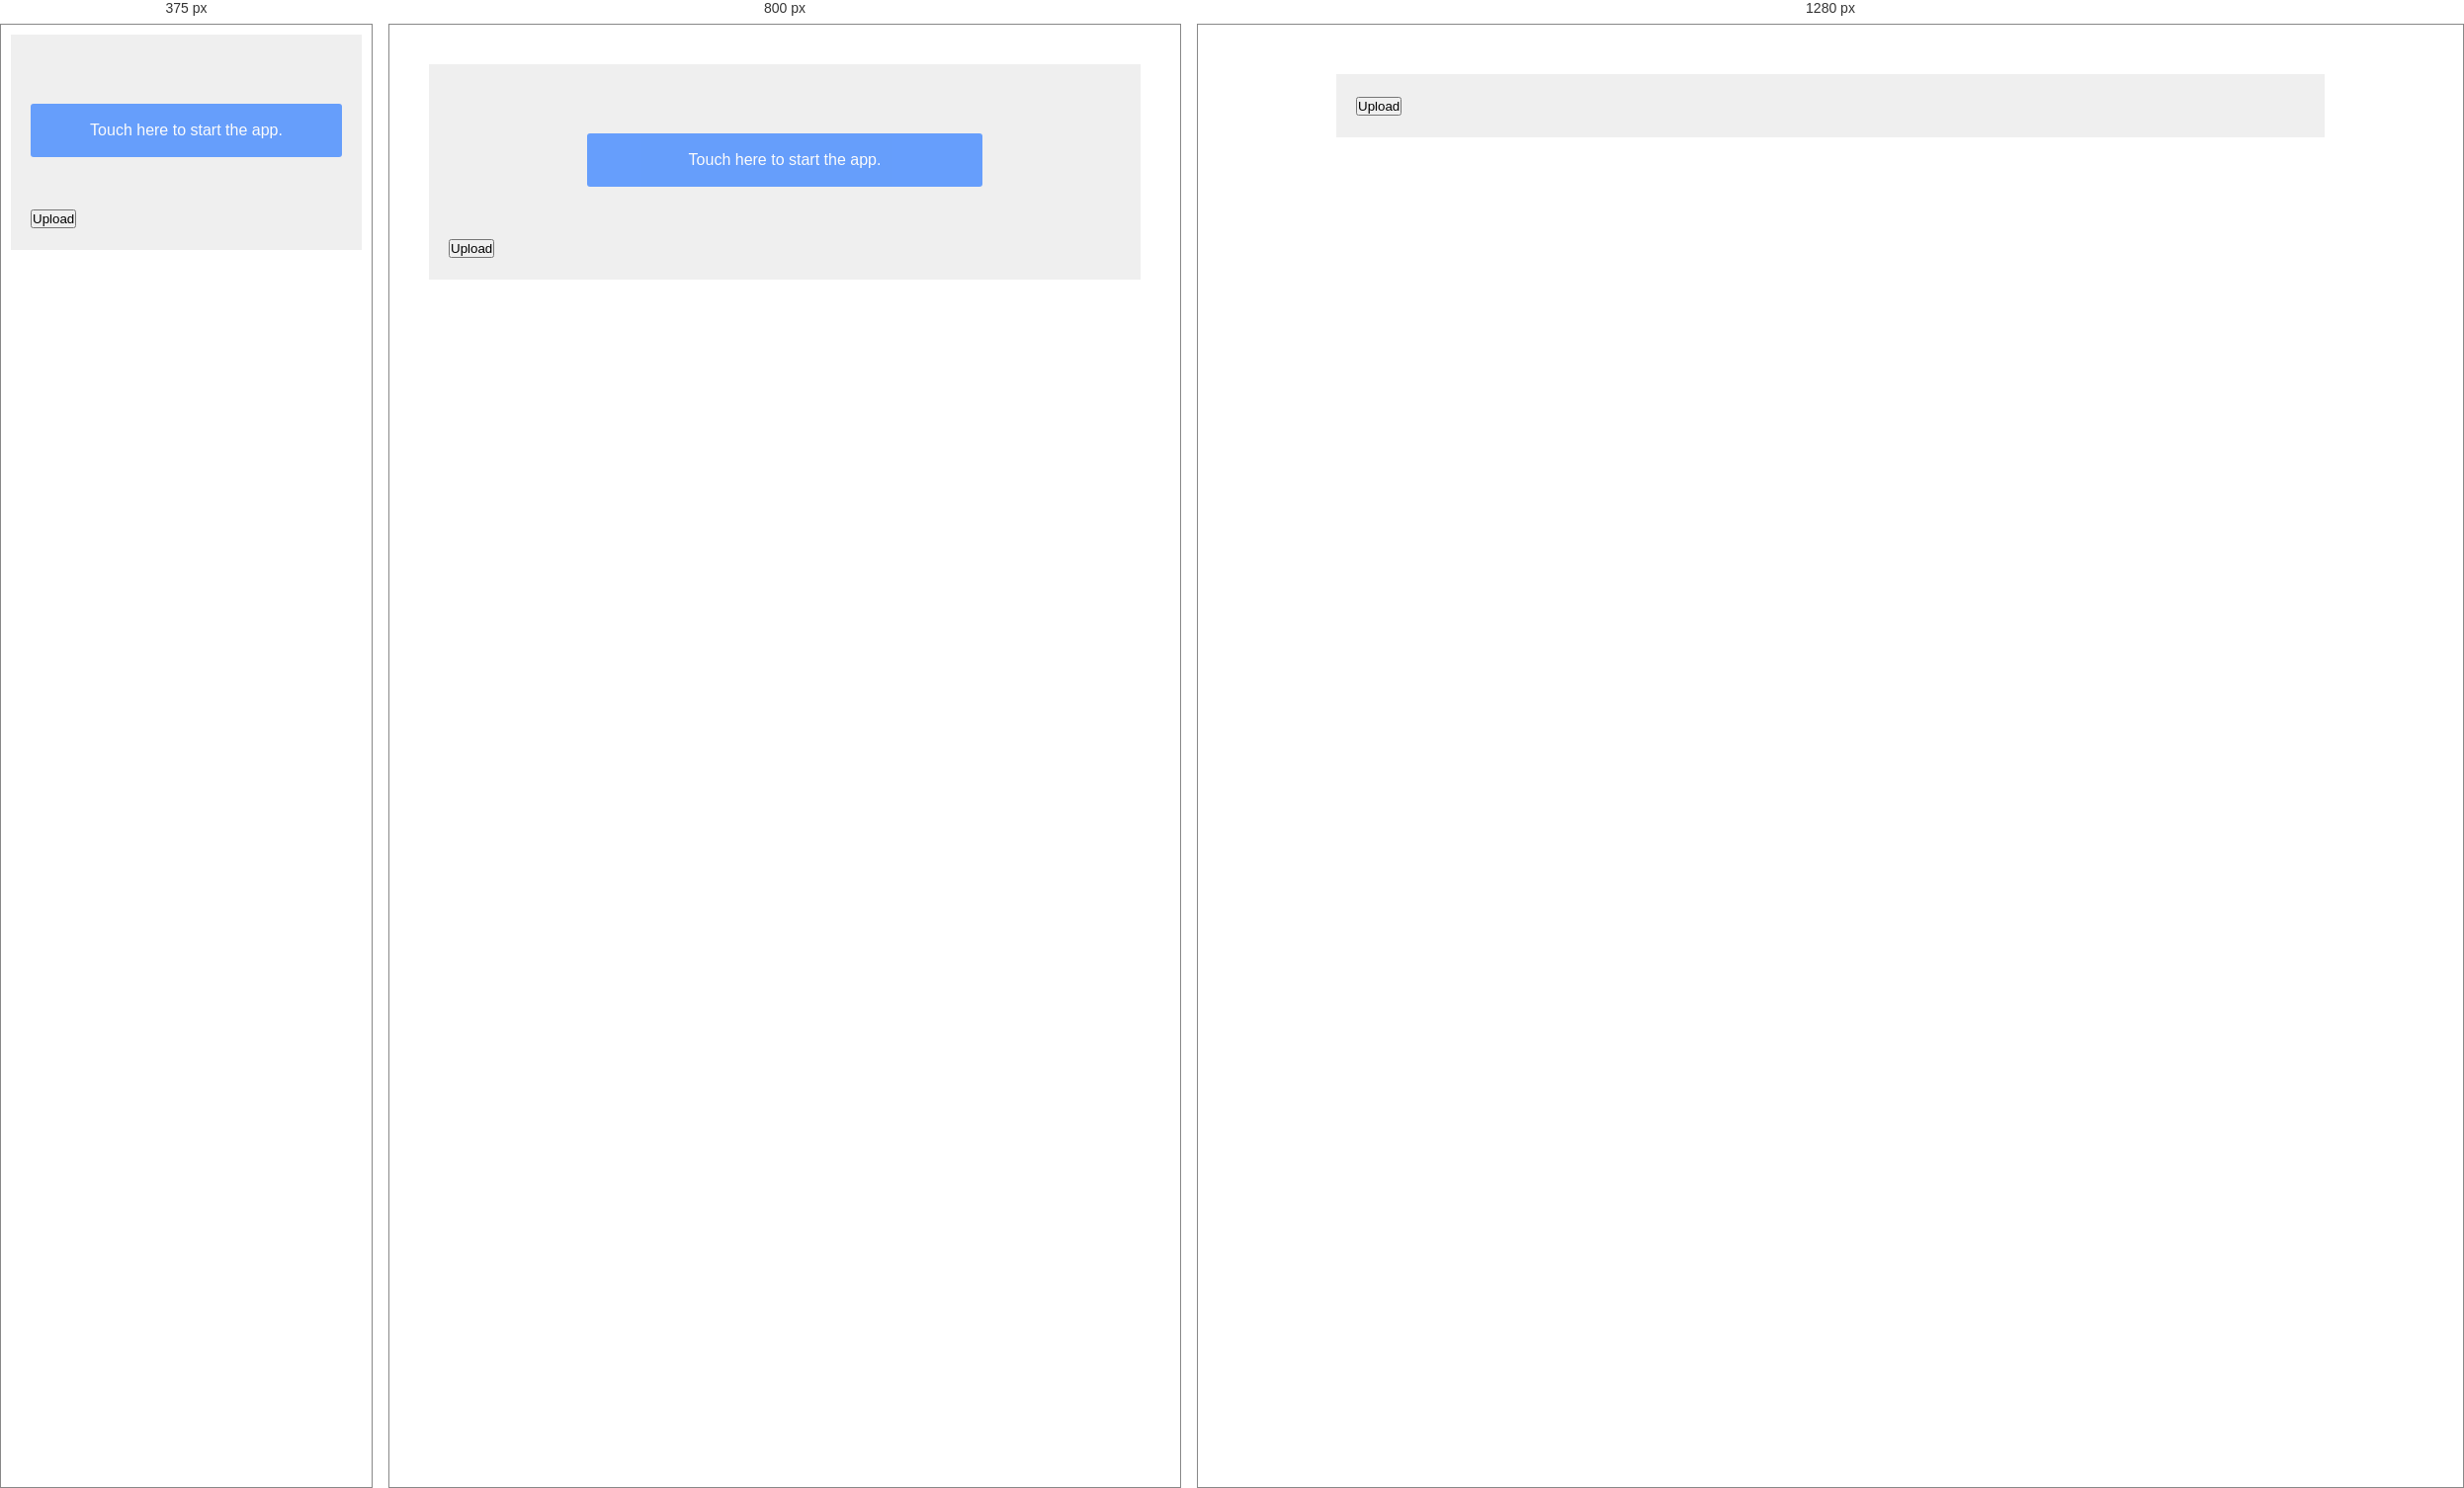
Rendered at 375 px, 800 px and 1280 px, left to right.

<!-- file: Camera.html -->
<!DOCTYPE html>
<html>

<head>
    <title>TODO supply a title</title>
    <meta charset="UTF-8">
    <meta name="viewport" content="width=device-width, initial-scale=1.0">
    <script src='/resources/Javascripts/Utility/main.js'></script>
    <script src='/resources/Javascripts/Jquery/jquery_min.js'></script>
    <style>
        @import url('https://fonts.googleapis.com/css?family=Open+Sans:400,700');
        @import url('https://fonts.googleapis.com/icon?family=Material+Icons');

        * {
            box-sizing: border-box;
            margin: 0;
            padding: 0;
        }

        html {
            background-color: #fff;
            font: normal 16px/1.5 sans-serif;
            color: #333;
        }

        h3 {
            font: normal 32px/1.5 'Open Sans', sans-serif;
            color: #2c3e50;
            margin: 50px 0;
            text-align: center;
        }


        .container {
            max-width: 1000px;
            margin: 50px auto;
            padding: 20px;
            background-color: #efefef;
        }

        .app {
            width: 100%;
            position: relative;
        }

        .app #start-camera {
            display: none;
            border-radius: 3px;
            max-width: 400px;
            color: #fff;
            background-color: #448AFF;
            text-decoration: none;
            padding: 15px;
            opacity: 0.8;
            margin: 50px auto;
            text-align: center;
        }

        .app video#camera-stream {
            display: none;
            width: 100%;
        }

        .app img#snap {
            position: absolute;
            top: 0;
            left: 0;
            width: 100%;
            z-index: 10;
            display: none;
        }

        .app #error-message {
            width: 100%;
            background-color: #ccc;
            color: #9b9b9b;
            font-size: 28px;
            padding: 200px 100px;
            text-align: center;
            display: none;
        }

        .app .controls {
            position: absolute;
            top: 0;
            left: 0;
            width: 100%;
            height: 100%;
            z-index: 20;

            display: flex;
            align-items: flex-end;
            justify-content: space-between;
            padding: 30px;
            display: none;
        }

        .app .controls a {
            border-radius: 50%;
            color: #fff;
            background-color: #111;
            text-decoration: none;
            padding: 15px;
            line-height: 0;
            opacity: 0.7;
            outline: none;
            -webkit-tap-highlight-color: transparent;
        }

        .app .controls a:hover {
            opacity: 1;
        }

        .app .controls a.disabled {
            background-color: #555;
            opacity: 0.5;
            cursor: default;
            pointer-events: none;
        }

        .app .controls a.disabled:hover {
            opacity: 0.5;
        }

        .app .controls a i {
            font-size: 18px;
        }

        .app .controls #take-photo i {
            font-size: 32px;
        }

        .app canvas {
            display: none;
        }



        .app video#camera-stream.visible,
        .app img#snap.visible,
        .app #error-message.visible {
            display: block;
        }

        .app .controls.visible {
            display: flex;
        }



        @media(max-width: 1000px) {
            .container {
                margin: 40px;
            }

            .app #start-camera.visible {
                display: block;
            }

            .app .controls a i {
                font-size: 16px;
            }

            .app .controls #take-photo i {
                font-size: 24px;
            }
        }


        @media(max-width: 600px) {
            .container {
                margin: 10px;
            }

            .app #error-message {
                padding: 80px 50px;
                font-size: 18px;
            }

            .app .controls a i {
                font-size: 12px;
            }

            .app .controls #take-photo i {
                font-size: 18px;
            }
        }
    </style>
</head>

<body>
    <div class="container">

        <div class="app">

            <a href="#" id="start-camera" class="visible">Touch here to start the app.</a>
            <video id="camera-stream"></video>
            <img id="snap">

            <p id="error-message"></p>

            <div class="controls">
                <a href="#" id="delete-photo" title="Delete Photo" class="disabled">
                    <i class="material-icons">refresh</i>
                </a>
                <a href="#" id="take-photo" title="Take Photo">
                    <i class="material-icons">camera_alt</i>
                </a>
                <a href="#" id="download-photo" download="selfie.png" title="Save Photo" class="disabled">
                    <i class="material-icons">file_download</i>
                </a>
            </div>

            <canvas></canvas>

        </div>
        <button id="upload" onclick="imageUpload()">Upload</button>
        <h1 id="notification"></h1>
    </div>
</body>
<script>
    function imageUpload() {
        $.ajax({
            type: "POST",
            url: "/setImage",
            data: JSON.stringify(getImageData()),
            contentType: 'application/json',
            success: postSuccess(), 
            dataType: 'json'     
            
        });
    }
    function postSuccess(){
        //document.getElementById("notification").innerHTML = data.RESPONSE_MESSAGE;
    }
    function getImageData(){
        return {"IMAGE_KEY":"1250","IMAGE":image.src,"MODULE":"ORDERS","NOTE":""};
    }
    // References to all the element we will need.
    var video = document.querySelector('#camera-stream'),
        image = document.querySelector('#snap'),
        start_camera = document.querySelector('#start-camera'),
        controls = document.querySelector('.controls'),
        take_photo_btn = document.querySelector('#take-photo'),
        delete_photo_btn = document.querySelector('#delete-photo'),
        download_photo_btn = document.querySelector('#download-photo'),
        error_message = document.querySelector('#error-message');


    // The getUserMedia interface is used for handling camera input.
    // Some browsers need a prefix so here we're covering all the options
    navigator.getMedia = (navigator.getUserMedia ||
        navigator.webkitGetUserMedia ||
        navigator.mozGetUserMedia ||
        navigator.msGetUserMedia);


    if (!navigator.getMedia) {
        displayErrorMessage("Your browser doesn't have support for the navigator.getUserMedia interface.");
    } else {

        // Request the camera.
        navigator.getMedia({
                video: true
            },
            // Success Callback
            function (stream) {

                // Create an object URL for the video stream and
                // set it as src of our HTLM video element.
                video.src = window.URL.createObjectURL(stream);

                // Play the video element to start the stream.
                video.play();
                video.onplay = function () {
                    showVideo();
                };

            },
            // Error Callback
            function (err) {
                displayErrorMessage("There was an error with accessing the camera stream: " + err.name, err);
            }
        );

    }



    // Mobile browsers cannot play video without user input,
    // so here we're using a button to start it manually.
    start_camera.addEventListener("click", function (e) {

        e.preventDefault();

        // Start video playback manually.
        video.play();
        showVideo();

    });


    take_photo_btn.addEventListener("click", function (e) {

        e.preventDefault();

        var snap = takeSnapshot();

        // Show image. 
        image.setAttribute('src', snap);
        image.classList.add("visible");

        // Enable delete and save buttons
        delete_photo_btn.classList.remove("disabled");
        download_photo_btn.classList.remove("disabled");

        // Set the href attribute of the download button to the snap url.
        download_photo_btn.href = snap;

        // Pause video playback of stream.
        video.pause();

    });


    delete_photo_btn.addEventListener("click", function (e) {

        e.preventDefault();

        // Hide image.
        image.setAttribute('src', "");
        image.classList.remove("visible");

        // Disable delete and save buttons
        delete_photo_btn.classList.add("disabled");
        download_photo_btn.classList.add("disabled");

        // Resume playback of stream.
        video.play();

    });



    function showVideo() {
        // Display the video stream and the controls.

        hideUI();
        video.classList.add("visible");
        controls.classList.add("visible");
    }


    function takeSnapshot() {
        // Here we're using a trick that involves a hidden canvas element.  

        var hidden_canvas = document.querySelector('canvas'),
            context = hidden_canvas.getContext('2d');

        var width = video.videoWidth,
            height = video.videoHeight;

        if (width && height) {

            // Setup a canvas with the same dimensions as the video.
            hidden_canvas.width = width;
            hidden_canvas.height = height;

            // Make a copy of the current frame in the video on the canvas.
            context.drawImage(video, 0, 0, width, height);

            // Turn the canvas image into a dataURL that can be used as a src for our photo.
            var xx = hidden_canvas.toDataURL('image/png');
            return xx;
        }
    }


    function displayErrorMessage(error_msg, error) {
        error = error || "";
        if (error) {
            console.log(error);
        }

        error_message.innerText = error_msg;

        hideUI();
        error_message.classList.add("visible");
    }


    function hideUI() {
        // Helper function for clearing the app UI.

        controls.classList.remove("visible");
        start_camera.classList.remove("visible");
        video.classList.remove("visible");
        snap.classList.remove("visible");
        error_message.classList.remove("visible");
    }
</script>

</html>